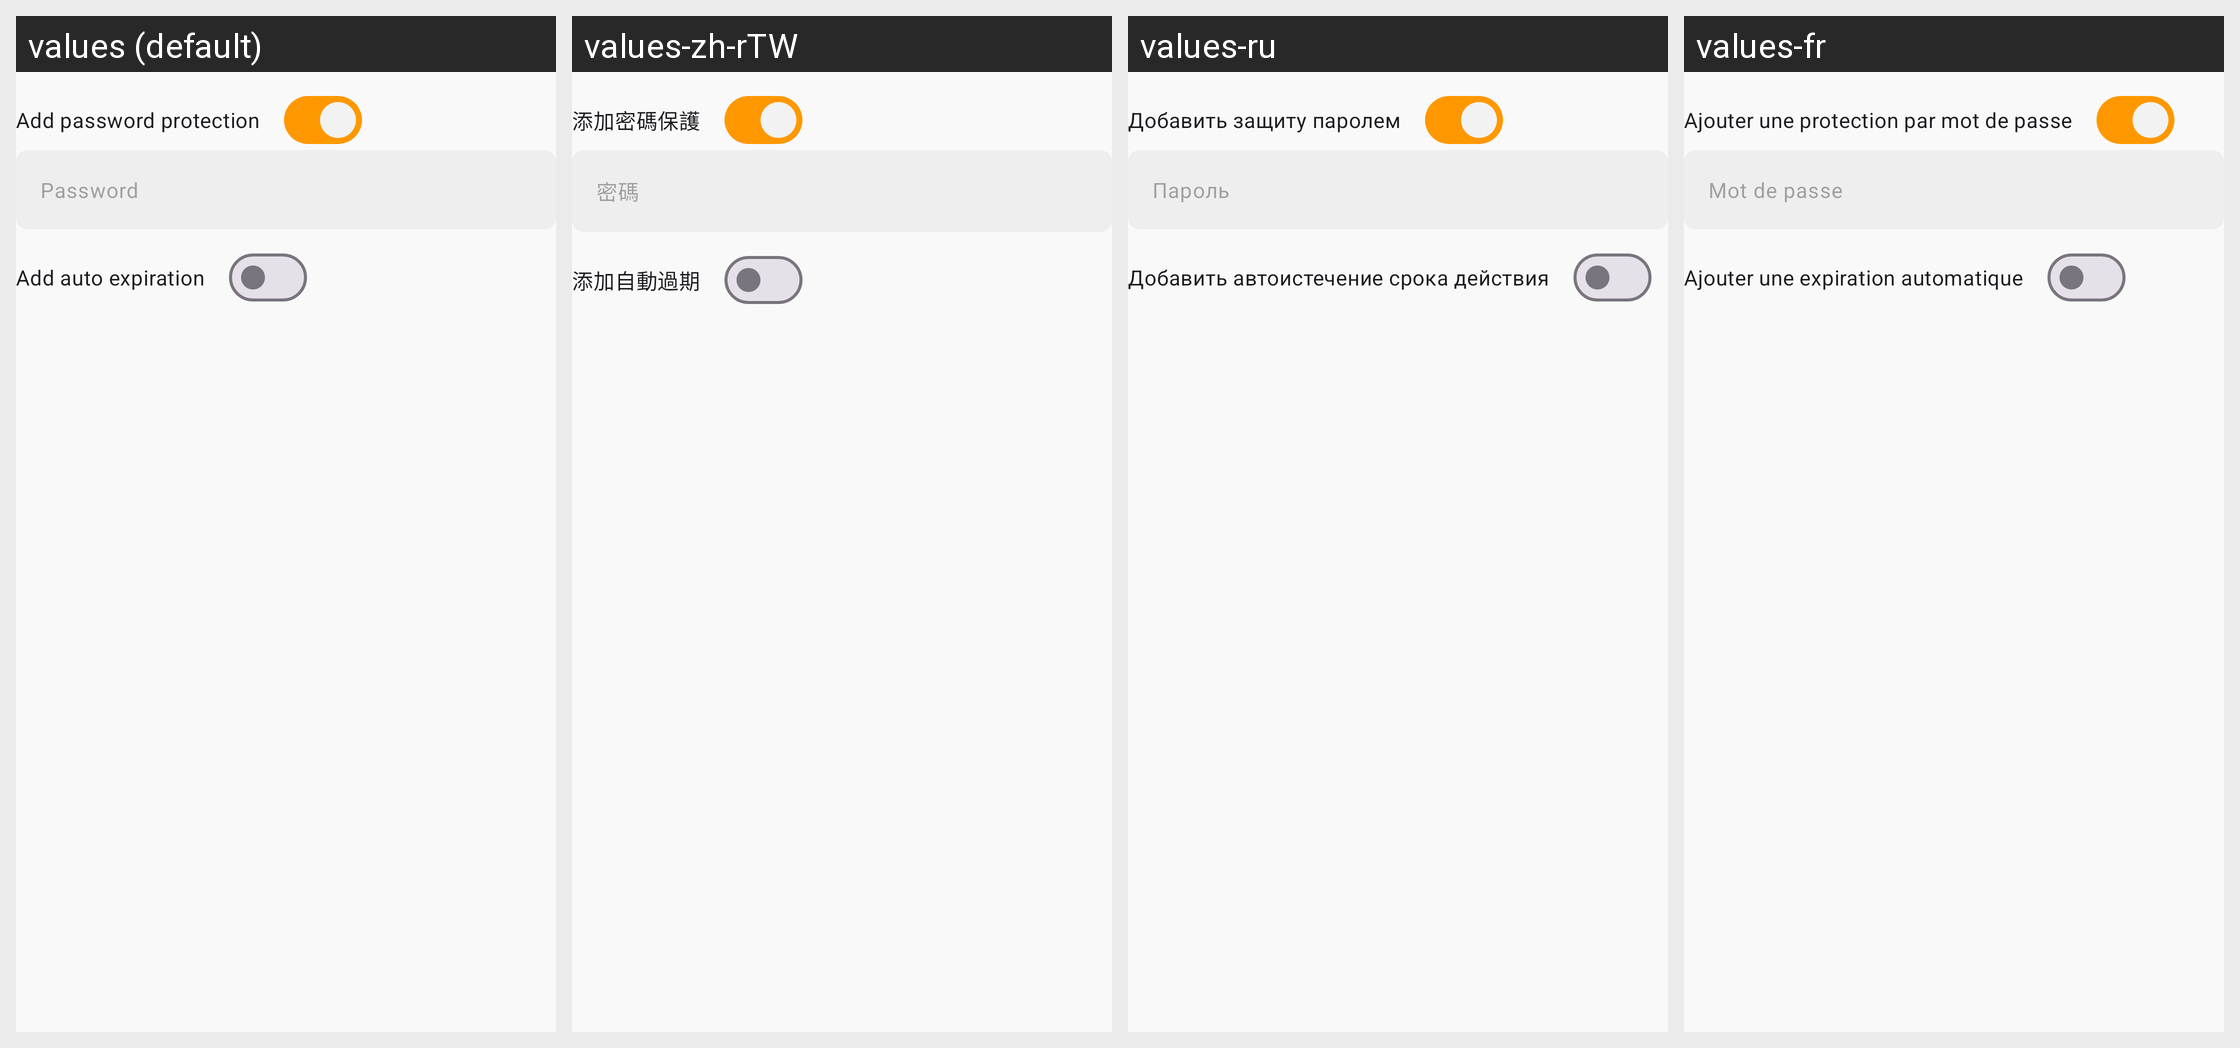

For this localized Android screen grid, give each drawn string resource with its value in every locale shown.
Android screen res/layout/view_dialog_share_password.xml rendered under 4 locales, left to right: values (default), values-zh-rTW, values-ru, values-fr. Device: Nexus 5 (rendered at 1080×1920; each locale shown at half size, 540×960, under a caption strip naming it); theme App.Theme.
Other locales in the repository, not shown: values-ar, values-cs-rCZ, values-de, values-el, values-es, values-es-rAR, values-fi, values-hu, values-is-rIS, values-it, values-ja-rJP, values-ko, values-nb-rNO, values-nl-rNL, values-pl-rPL, values-pt-rBR, values-tr, values-uz, values-zh-rCN.
Strings drawn on this screen, with the default value and each locale's value (text and hints the layout hard-codes, and strings that could not be matched under every locale, appear in the picture but are not listed):

add_password_protection
  values: Add password protection
  values-zh-rTW: 添加密碼保護
  values-ru: Добавить защиту паролем
  values-fr: Ajouter une protection par mot de passe

passwd_hint
  values: Password
  values-zh-rTW: 密碼
  values-ru: Пароль
  values-fr: Mot de passe

add_auto_expiration
  values: Add auto expiration
  values-zh-rTW: 添加自動過期
  values-ru: Добавить автоистечение срока действия
  values-fr: Ajouter une expiration automatique
